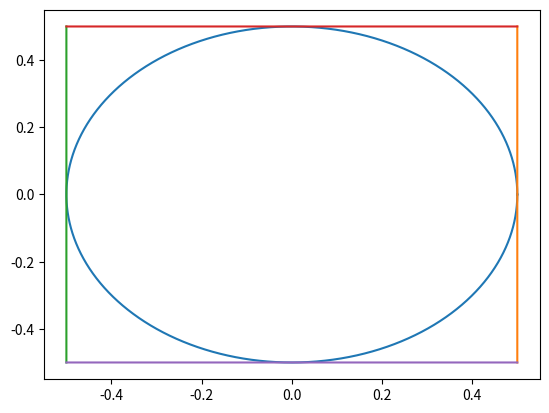

Generate this figure with matplotlib:
import numpy as np
import matplotlib.pyplot as plt

n1 = 0
N =10000
R = 0.5

rn = np.zeros(2)
par_n = []

#Functions
r = lambda x,y: np.sqrt(x*x + y*y)

def circle(R):
    theta = np.linspace(0, 2*np.pi, N)
    X = R*np.cos(theta)
    Y = R*np.sin(theta)
    plt.plot(X,Y)
    

def square(R):
    L = np.linspace(-R,R,N)
    Rn = R*np.ones(len(L))
    plt.plot(Rn, L)
    plt.plot(-Rn, L)
    plt.plot(L, Rn)
    plt.plot(L, -Rn)

for i in range(N):
    rn1 = rn.copy()
    x = np.random.random()
    y = np.random.random()
    rn1[0],rn1[1] = x,y

    if r(x,y) <= 0.5:
        n1 += 1

    par_n.append(rn1)

print(par_n)

circle(R)
square(R)

plt.show()
